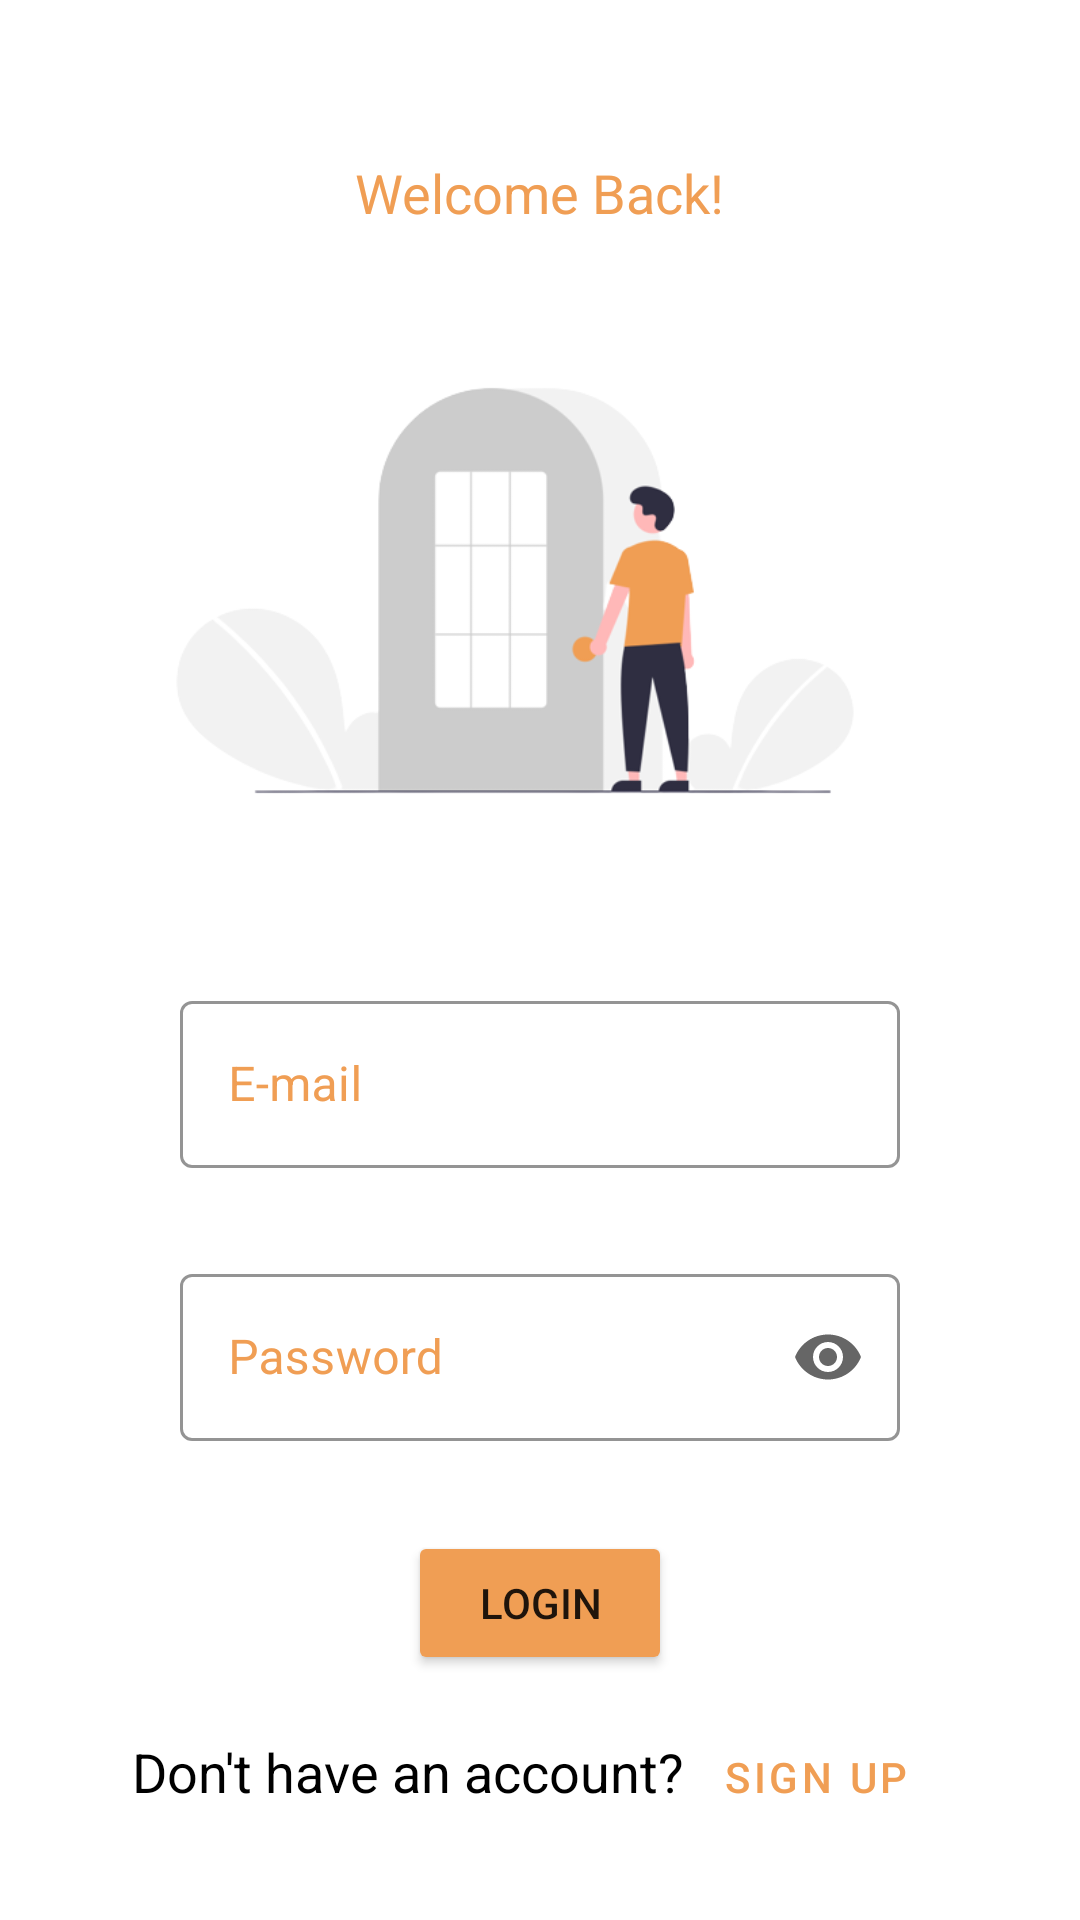

Android layout source for this screen:
<!-- AndroidManifest.xml: application theme Theme.BackToLife -->
<!-- res/layout/activity_login.xml -->
<?xml version="1.0" encoding="utf-8"?>
<ScrollView xmlns:android="http://schemas.android.com/apk/res/android"
    xmlns:app="http://schemas.android.com/apk/res-auto"
    xmlns:tools="http://schemas.android.com/tools"
    android:layout_width="match_parent"
    android:layout_height="match_parent">


    <androidx.constraintlayout.widget.ConstraintLayout
        android:layout_width="match_parent"
        android:layout_height="match_parent">


        <TextView
            android:id="@+id/textView2"
            android:layout_width="wrap_content"
            android:layout_height="wrap_content"
            android:layout_marginStart="60dp"
            android:layout_marginTop="52dp"
            android:layout_marginEnd="60dp"
            android:layout_marginBottom="22dp"
            android:text="Welcome Back!"
            android:textColor="@color/orange"
            android:textAppearance="@style/TextAppearance.AppCompat.Medium"
            app:layout_constraintBottom_toTopOf="@+id/imageViewLogin"
            app:layout_constraintEnd_toEndOf="parent"
            app:layout_constraintStart_toStartOf="parent"
            app:layout_constraintTop_toTopOf="parent" />

        <ImageView
            android:id="@+id/imageViewLogin"
            android:layout_width="288dp"
            android:layout_height="203dp"
            android:layout_marginStart="60dp"
            android:layout_marginTop="19dp"
            android:layout_marginEnd="60dp"
            app:layout_constraintEnd_toEndOf="parent"
            app:layout_constraintHorizontal_bias="0.68"
            app:layout_constraintStart_toStartOf="parent"
            app:layout_constraintTop_toBottomOf="@+id/textView2"
            app:srcCompat="@drawable/login" />

        <com.google.android.material.textfield.TextInputLayout
            style="@style/Widget.MaterialComponents.TextInputLayout.OutlinedBox"
            android:id="@+id/textInputLayoutEmail"
            android:layout_width="match_parent"
            android:layout_height="wrap_content"
            android:layout_marginStart="60dp"
            android:layout_marginTop="30dp"
            android:layout_marginEnd="60dp"
            android:hint="E-mail"
            android:textColorHint="@color/orange"
            app:boxStrokeColor="@color/orange"
            app:endIconMode="clear_text"
            app:hintTextColor="@color/orange"
            app:layout_constraintEnd_toEndOf="parent"
            app:layout_constraintStart_toStartOf="parent"
            app:layout_constraintTop_toBottomOf="@+id/imageViewLogin"

            app:startIconDrawable="@drawable/ic_email">

            <com.google.android.material.textfield.TextInputEditText
                android:layout_width="match_parent"
                android:layout_height="wrap_content"
                android:inputType="textEmailAddress"

                />
        </com.google.android.material.textfield.TextInputLayout>


        <com.google.android.material.textfield.TextInputLayout
            style="@style/Widget.MaterialComponents.TextInputLayout.OutlinedBox"
            android:id="@+id/textInputLayoutPassword"
            android:layout_width="match_parent"
            android:layout_height="wrap_content"
            android:layout_marginStart="60dp"
            android:layout_marginTop="30dp"
            android:layout_marginEnd="60dp"
            android:hint="Password"
            app:startIconDrawable="@drawable/ic_password"
            android:textColorHint="@color/orange"
            app:boxStrokeColor="@color/orange"
            app:endIconMode="password_toggle"
            app:hintTextColor="@color/orange"
            app:layout_constraintEnd_toEndOf="parent"
            app:layout_constraintStart_toStartOf="parent"
            app:layout_constraintTop_toBottomOf="@+id/textInputLayoutEmail">


            <com.google.android.material.textfield.TextInputEditText
                android:layout_width="match_parent"
                android:layout_height="wrap_content"
                android:inputType="textPassword"
                />


        </com.google.android.material.textfield.TextInputLayout>

        <Button
            android:id="@+id/buttonLogin"
            android:layout_width="wrap_content"
            android:layout_height="wrap_content"
            android:layout_marginStart="60dp"
            android:layout_marginTop="30dp"
            android:layout_marginEnd="60dp"

            android:text="Login"
            android:backgroundTint="@color/orange"
            app:layout_constraintEnd_toEndOf="parent"
            app:layout_constraintStart_toStartOf="parent"
            app:layout_constraintTop_toBottomOf="@+id/textInputLayoutPassword" />
        <RadioGroup
            android:layout_width="wrap_content"
            android:layout_height="wrap_content"
            android:layout_marginStart="60dp"
            android:layout_marginEnd="60dp"
            android:orientation="horizontal"
            app:layout_constraintEnd_toEndOf="parent"
            app:layout_constraintStart_toStartOf="parent"
            app:layout_constraintTop_toBottomOf="@+id/buttonLogin"
            android:layout_marginTop="10dp">

            <TextView
                android:id="@+id/textView4"
                android:layout_width="match_parent"
                android:layout_height="wrap_content"

                android:text="Don't have an account?"
                android:textColor="@color/black"
                android:textAppearance="@style/TextAppearance.AppCompat.Medium" />


            <Button
                android:id="@+id/textButtonLogin"
                style="@style/Widget.MaterialComponents.Button.TextButton"
                android:layout_width="wrap_content"
                android:layout_height="wrap_content"
                android:textColor="@color/orange"
                android:text="SIGN UP" />
        </RadioGroup>

    </androidx.constraintlayout.widget.ConstraintLayout>











</ScrollView>
<!-- resources referenced by this layout -->
<resources>
  <color name="black">#FF000000</color>
  <color name="orange"> #F09E54</color>
  <!-- drawable login: png bitmap (drawable, 30749 bytes) -->
  <style name="Theme.BackToLife" parent="Theme.MaterialComponents.DayNight.NoActionBar">
          
          <item name="colorPrimary">@color/purple_500</item>
          <item name="colorPrimaryVariant">@color/purple_700</item>
          <item name="colorOnPrimary">@color/white</item>
          
          <item name="colorSecondary">@color/teal_200</item>
          <item name="colorSecondaryVariant">@color/teal_700</item>
          <item name="colorOnSecondary">@color/black</item>
          
          <item name="android:statusBarColor" tools:targetApi="l">?attr/colorPrimaryVariant</item>
          
      </style>
  <color name="purple_500">#FF6200EE</color>
  <color name="purple_700">#FF3700B3</color>
  <color name="white">#FFFFFFFF</color>
  <color name="teal_200">#FF03DAC5</color>
  <color name="teal_700">#FF018786</color>
</resources>
